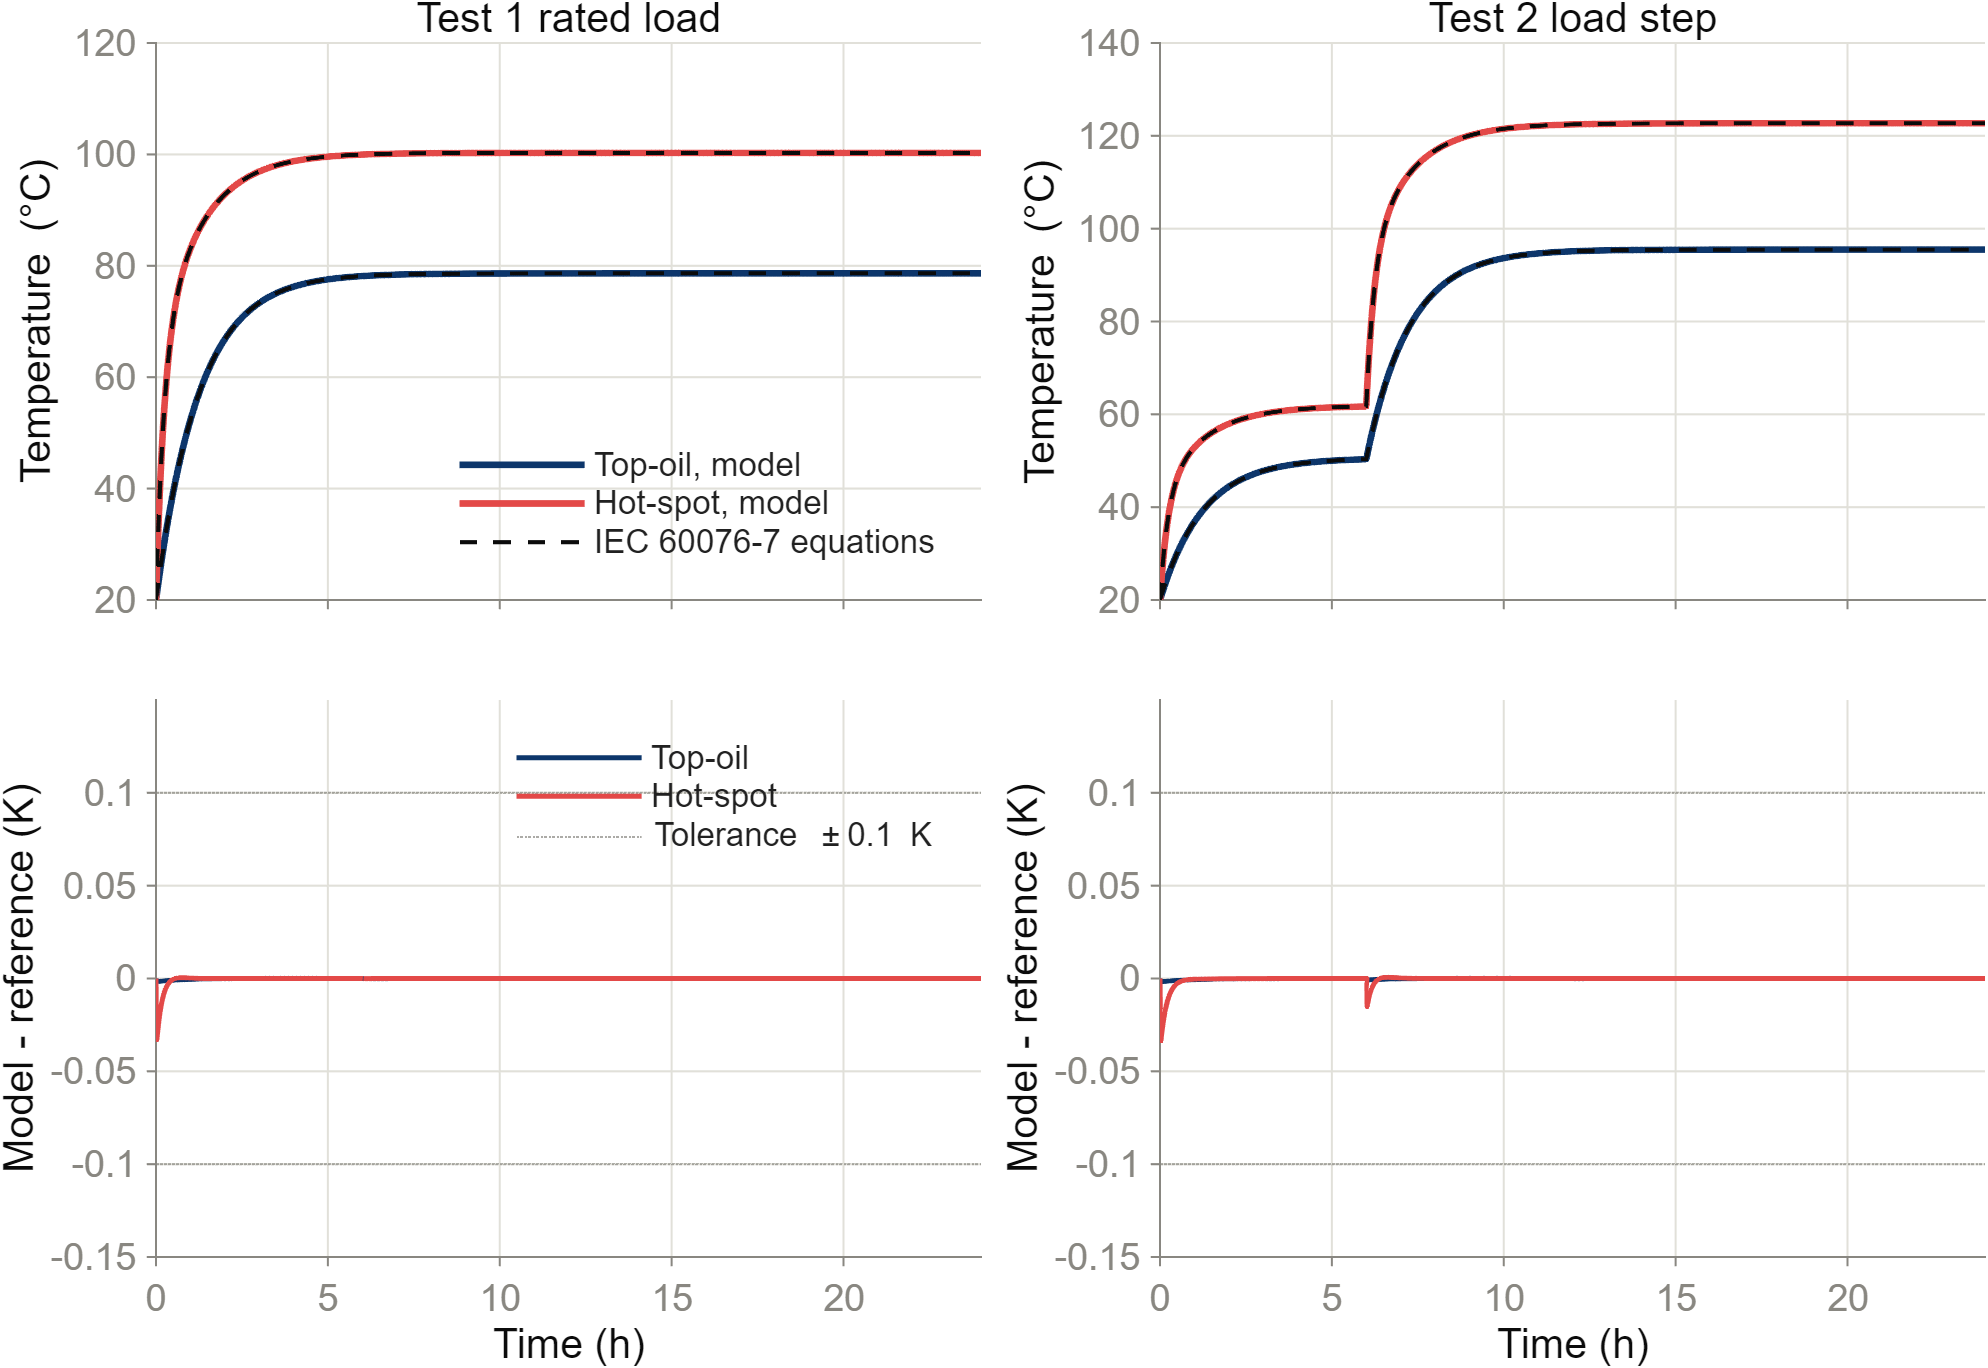

Values plotted in this chart, from the file beside it:
test, time_h, oil_model_C, oil_reference_C, oil_diff_K, hs_model_C, hs_reference_C, hs_diff_K
Test 1 rated load, 0, 20, 20, 0, 20, 20, 0
Test 1 rated load, 0.118, 25.28, 25.28, -0.001506, 40.49, 40.51, -0.0182
Test 1 rated load, 0.2847, 31.94, 31.94, -0.001225, 58.03, 58.04, -0.005335
Test 1 rated load, 0.4513, 37.77, 37.77, -0.0009917, 68.23, 68.23, -0.0009577
Test 1 rated load, 0.618, 42.87, 42.87, -0.0007973, 74.65, 74.65, 0.0002649
Test 1 rated load, 0.7847, 47.34, 47.34, -0.0006359, 79.03, 79.03, 0.00043
Test 1 rated load, 0.9513, 51.24, 51.24, -0.0005024, 82.26, 82.26, 0.0003128
Test 1 rated load, 1.118, 54.66, 54.66, -0.0003924, 84.79, 84.79, 0.0001698
Test 1 rated load, 1.285, 57.66, 57.66, -0.0003019, 86.86, 86.86, 6.71698903289553e-05
Test 1 rated load, 1.451, 60.28, 60.28, -0.000228, 88.6, 88.6, 8.42010483381728e-06
Test 1 rated load, 1.618, 62.57, 62.57, -0.0001678, 90.09, 90.09, -1.85368169951516e-05
Test 1 rated load, 1.785, 64.57, 64.57, -0.000119, 91.38, 91.38, -2.61115965116687e-05
Test 1 rated load, 1.951, 66.33, 66.33, -7.98689297880628e-05, 92.5, 92.5, -2.33460229139837e-05
Test 1 rated load, 2.118, 67.87, 67.87, -4.86198138105465e-05, 93.47, 93.47, -1.59381181674689e-05
Test 1 rated load, 2.285, 69.21, 69.21, -2.39276875930727e-05, 94.32, 94.32, -7.14878459007195e-06
Test 1 rated load, 2.451, 70.39, 70.39, -4.64248665821287e-06, 95.07, 95.07, 1.32113248696442e-06
Test 1 rated load, 2.618, 71.42, 71.42, 1.02009050237939e-05, 95.72, 95.72, 8.69327017483101e-06
Test 1 rated load, 2.785, 72.32, 72.32, 2.14109072089741e-05, 96.29, 96.29, 1.47009613868931e-05
Test 1 rated load, 2.951, 73.11, 73.11, 2.96633255914003e-05, 96.79, 96.79, 1.9342602541883e-05
Test 1 rated load, 3.118, 73.8, 73.8, 3.5521862770338e-05, 97.22, 97.22, 2.27409696265113e-05
Test 1 rated load, 3.285, 74.4, 74.4, 3.94555748783887e-05, 97.6, 97.6, 2.50665721068799e-05
Test 1 rated load, 3.451, 74.93, 74.93, 4.18537170503441e-05, 97.94, 97.94, 2.6498010782916e-05
Test 1 rated load, 3.618, 75.39, 75.39, 4.30383574467896e-05, 98.23, 98.23, 2.72029625563164e-05
Test 1 rated load, 3.785, 75.8, 75.8, 4.32750851331321e-05, 98.48, 98.48, 2.73302707967105e-05
Test 1 rated load, 3.951, 76.15, 76.15, 4.27820924926436e-05, 98.71, 98.71, 2.70077839275018e-05
Test 1 rated load, 4.118, 76.46, 76.46, 4.17378691395243e-05, 98.9, 98.9, 2.63429948574867e-05
Test 1 rated load, 4.285, 76.74, 76.74, 4.02877145546654e-05, 99.07, 99.07, 2.54249178226473e-05
Test 1 rated load, 4.451, 76.97, 76.97, 3.85492424186396e-05, 99.22, 99.22, 2.43263829986518e-05
Test 1 rated load, 4.618, 77.18, 77.18, 3.66170289112233e-05, 99.36, 99.36, 2.31063531970221e-05
Test 1 rated load, 4.785, 77.36, 77.36, 3.45665313830068e-05, 99.47, 99.47, 2.18120736406036e-05
Test 1 rated load, 4.94, 77.51, 77.51, 3.25451160563262e-05, 99.56, 99.56, 2.05363539436121e-05
Test 1 rated load, 5.095, 77.64, 77.64, 3.05250591736694e-05, 99.65, 99.65, 1.92615831338117e-05
Test 1 rated load, 5.261, 77.77, 77.77, 2.84359367128673e-05, 99.73, 99.73, 1.79432777400734e-05
Test 1 rated load, 5.428, 77.88, 77.88, 2.63927353216786e-05, 99.79, 99.79, 1.66539776813579e-05
Test 1 rated load, 5.595, 77.97, 77.97, 2.44165431979582e-05, 99.85, 99.85, 1.54069755069486e-05
Test 1 rated load, 5.761, 78.05, 78.05, 2.25224681287273e-05, 99.91, 99.91, 1.42117970653999e-05
Test 1 rated load, 5.928, 78.13, 78.13, 2.07208020981398e-05, 99.95, 99.95, 1.30749329088076e-05
Test 1 rated load, 6.017, 78.16, 78.16, -2.22773374218832e-05, 99.98, 99.98, -1.40571087001717e-05
Test 1 rated load, 6.183, 78.22, 78.22, -5.54770316512077e-05, 100, 100, -3.50062821610209e-05
Test 1 rated load, 6.35, 78.27, 78.27, -4.78314570671046e-05, 100, 100, -3.01818869843373e-05
Test 1 rated load, 6.517, 78.32, 78.32, -4.12302006225218e-05, 100.1, 100.1, -2.60164613905545e-05
Test 1 rated load, 6.683, 78.36, 78.36, -3.55316756639468e-05, 100.1, 100.1, -2.24206639103386e-05
Test 1 rated load, 6.85, 78.39, 78.39, -3.0613370967103e-05, 100.1, 100.1, -1.93171892135524e-05
Test 1 rated load, 7.017, 78.42, 78.42, -2.63692944599825e-05, 100.1, 100.1, -1.66391558593659e-05
Test 1 rated load, 7.183, 78.45, 78.45, -2.2707758262186e-05, 100.2, 100.2, -1.43287083460564e-05
Test 1 rated load, 7.35, 78.47, 78.47, -1.95494591537226e-05, 100.2, 100.2, -1.2335806005126e-05
Test 1 rated load, 7.517, 78.5, 78.5, -1.68258149955136e-05, 100.2, 100.2, -1.06171728475601e-05
Test 1 rated load, 7.683, 78.51, 78.51, -1.44775243597906e-05, 100.2, 100.2, -9.1353899023261e-06
Test 1 rated load, 7.85, 78.53, 78.53, -1.24533181633524e-05, 100.2, 100.2, -7.85810578918245e-06
Test 1 rated load, 8.017, 78.54, 78.54, -1.07088777809849e-05, 100.2, 100.2, -6.75735526556309e-06
Test 1 rated load, 8.183, 78.55, 78.55, -9.20589916120207e-06, 100.2, 100.2, -5.80896825397303e-06
Test 1 rated load, 8.35, 78.56, 78.56, -7.91128202592972e-06, 100.2, 100.2, -4.99205845017059e-06
Test 1 rated load, 8.517, 78.57, 78.57, -6.79642707268613e-06, 100.2, 100.2, -4.28857944712036e-06
Test 1 rated load, 8.683, 78.58, 78.58, -5.83662844633182e-06, 100.2, 100.2, -3.68294182351292e-06
Test 1 rated load, 8.85, 78.59, 78.59, -5.01054698531789e-06, 100.2, 100.2, -3.16168035396913e-06
Test 1 rated load, 9.017, 78.6, 78.6, -4.29975514748548e-06, 100.2, 100.2, -2.71316716293768e-06
Test 1 rated load, 9.183, 78.6, 78.6, -3.68834228936521e-06, 100.3, 100.3, -2.32736266525535e-06
Test 1 rated load, 9.35, 78.61, 78.61, -3.16257327881431e-06, 100.3, 100.3, -1.99559966063134e-06
Test 1 rated load, 9.517, 78.61, 78.61, -2.71059380452243e-06, 100.3, 100.3, -1.71039843621656e-06
Test 1 rated load, 9.683, 78.61, 78.61, -2.3221741969337e-06, 100.3, 100.3, -1.46530373967835e-06
... 240 more rows
